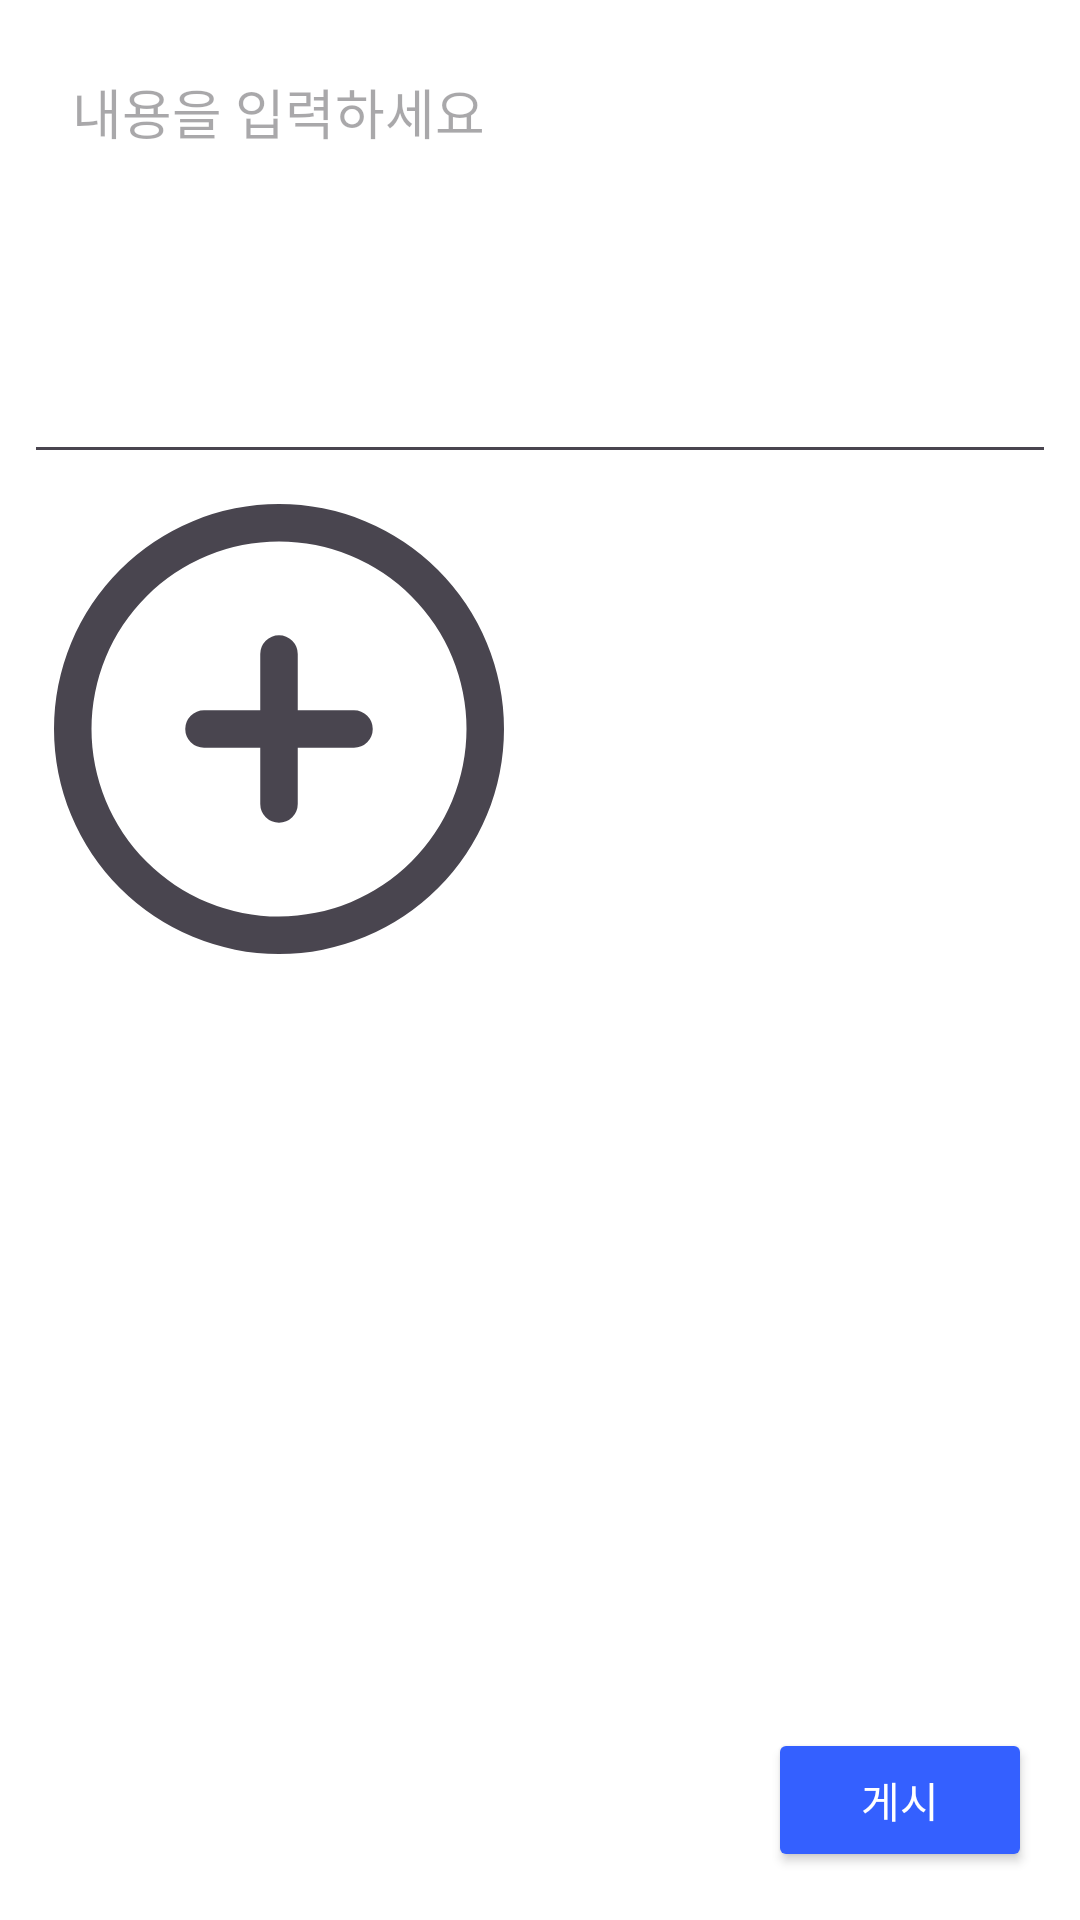

This screen was rendered from an Android layout file. Write that file and the resources it references.
<!-- AndroidManifest.xml: application theme Theme.HealthSnsProject -->
<!-- res/layout/fragment_main_2.xml -->
<?xml version="1.0" encoding="utf-8"?>
<RelativeLayout xmlns:android="http://schemas.android.com/apk/res/android"
    xmlns:tools="http://schemas.android.com/tools"
    android:layout_width="match_parent"
    android:layout_height="match_parent"
    tools:context=".Fragment_main_2">

    <ScrollView
        android:layout_width="match_parent"
        android:layout_height="match_parent"
        android:padding="8dp"
        >

        <LinearLayout
            android:layout_width="match_parent"
            android:layout_height="wrap_content"
            android:orientation="vertical" >

            <EditText
                android:id="@+id/post_upload_content"
                android:layout_width="match_parent"
                android:layout_height="wrap_content"
                android:background="?android:attr/editTextBackground"
                android:gravity="top|start"
                android:hint="내용을 입력하세요"
                android:minHeight="150dp"
                android:padding="16dp" />

            <ImageView
                android:id="@+id/imageView_upload"
                android:layout_width="150dp"
                android:layout_height="150dp"
                android:layout_margin="10dp"
                android:contentDescription="사진 추가"
                android:scaleType="centerCrop"
                android:src="@drawable/add_image" />
        </LinearLayout>
    </ScrollView>


    <Button
        android:id="@+id/button_upload"
        android:layout_width="wrap_content"
        android:layout_height="wrap_content"
        android:layout_alignParentEnd="true"
        android:layout_alignParentBottom="true"
        android:layout_margin="16dp"
        android:text="게시"
        android:contentDescription="게시"
        android:backgroundTint="@color/colorPrimary"
        android:textColor="@android:color/white"
        android:paddingLeft="20dp"
        android:paddingRight="20dp"
        android:minHeight="48dp"
        android:elevation="4dp" />

</RelativeLayout>
<!-- resources referenced by this layout -->
<resources>
  <color name="colorPrimary">#3460FF</color>
  <!-- drawable add_image (drawable) -->
  <vector xmlns:android="http://schemas.android.com/apk/res/android"
      android:width="24dp"
      android:height="24dp"
      android:viewportWidth="24"
      android:viewportHeight="24"
      android:tint="?attr/colorControlNormal">
      <path android:fillColor="@android:color/white"
          android:pathData="m12 0a12 12 0 1 0 12 12 12.013 12.013 0 0 0 -12-12zm0 22a10 10 0 1 1 10-10 10.011 10.011 0 0 1 -10 10zm5-10a1 1 0 0 1 -1 1h-3v3a1 1 0 0 1 -2 0v-3h-3a1 1 0 0 1 0-2h3v-3a1 1 0 0 1 2 0v3h3a1 1 0 0 1 1 1z"/>
  </vector>
  <style name="Theme.HealthSnsProject" parent="Base.Theme.HealthSnsProject" />
  <style name="Base.Theme.HealthSnsProject" parent="Theme.Material3.DayNight.NoActionBar">
          
          <item name="colorPrimary">@color/colorPrimary</item>
          <item name="colorPrimaryVariant">@color/colorPrimaryVariant</item>
          <item name="colorSecondary">@color/colorSecondary</item>
          <item name="colorSecondaryVariant">@color/colorSecondaryVariant</item>
          <item name="android:windowBackground">@color/colorBackground</item>
          <item name="colorSurface">@color/colorSurface</item>
          <item name="colorError">@color/colorError</item>
          <item name="colorOnPrimary">@color/colorOnPrimary</item>
          <item name="colorOnSecondary">@color/colorOnSecondary</item>
          <item name="colorOnBackground">@color/colorOnBackground</item>
          <item name="colorOnSurface">@color/colorOnSurface</item>
          <item name="colorOnError">@color/colorOnError</item>
          
      </style>
  <color name="colorPrimaryVariant">#3700B3</color>
  <color name="colorSecondary">#03DAC5</color>
  <color name="colorSecondaryVariant">#018786</color>
  <color name="colorBackground">#FFFFFF</color>
  <color name="colorSurface">#FFFFFF</color>
  <color name="colorError">#B00020</color>
  <color name="colorOnPrimary">#FFFFFF</color>
  <color name="colorOnSecondary">#000000</color>
  <color name="colorOnBackground">#000000</color>
  <color name="colorOnSurface">#000000</color>
  <color name="colorOnError">#FFFFFF</color>
</resources>
